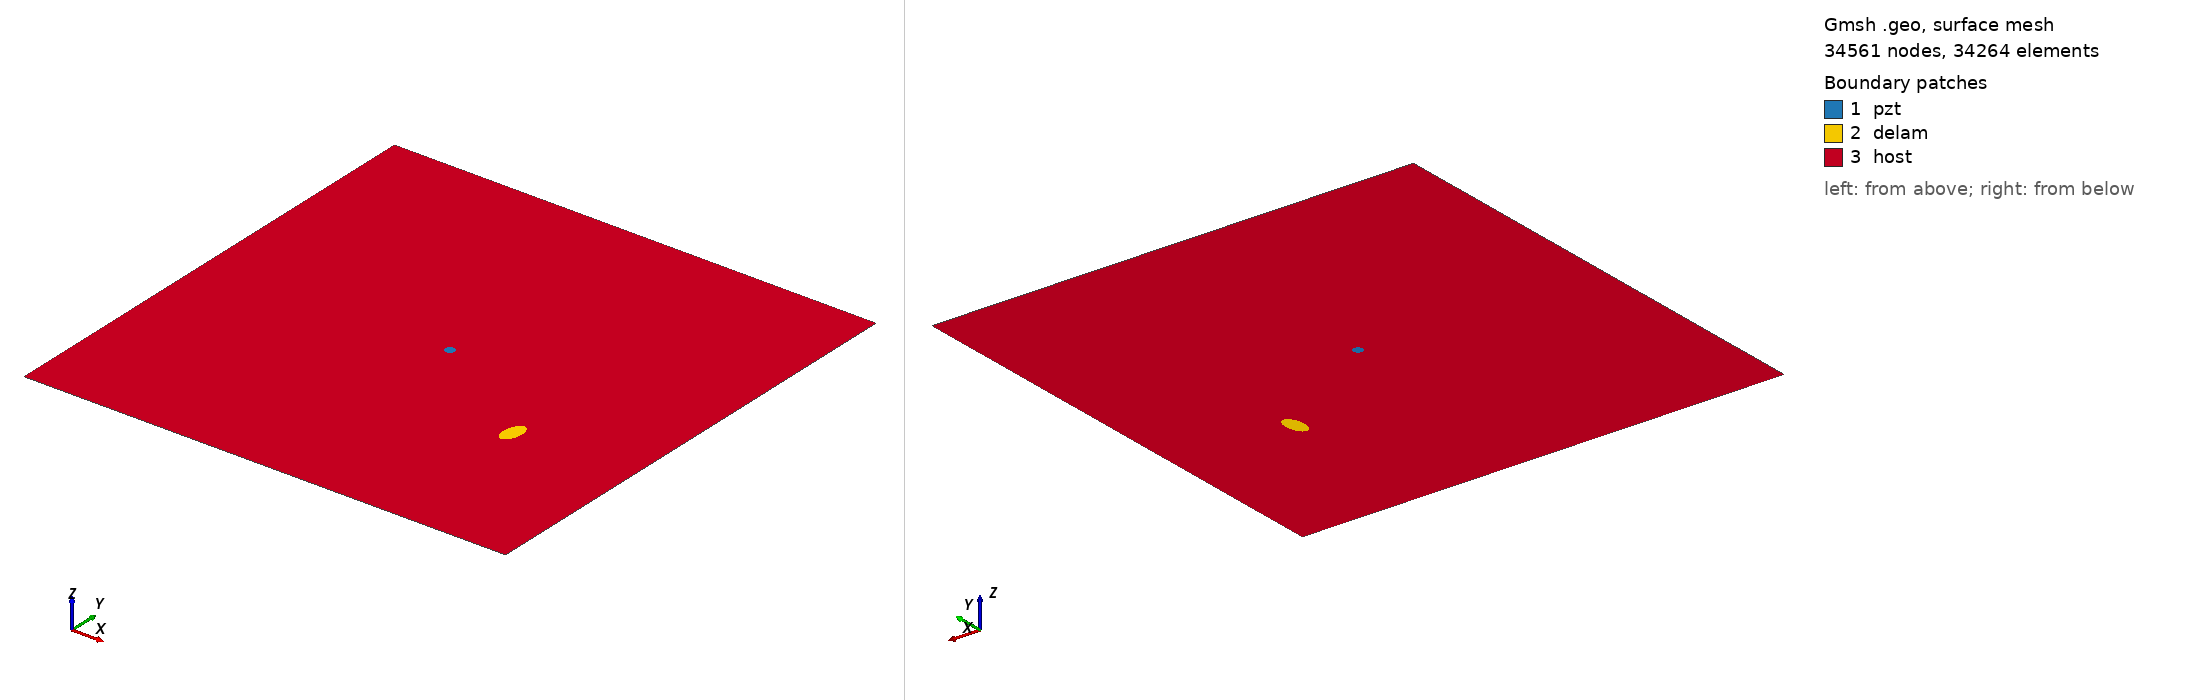

Gmsh geometry script, surface-meshed: 34561 nodes, 34264 surface elements. Boundary patches (legend numbers): 1 pzt, 2 delam, 3 host. Left view from above one corner, right view from below the opposite corner. Legend entries are the model's physical surfaces. The drawing asked Gmsh for element sizes between 1% and 20% of the model's largest extent; the script's own settings can give other sizes.

=== m1_rand_single_delam_200.geo (drawn) ===
SetFactory("OpenCASCADE");
L=0.500000; 
W=0.500000; 
a=0.014435; 
b=0.007879; 
x=0.377211; 
y=0.169427; 
alpha=0.460753 *Pi; 
r=0.005000; 
xpzt=0.250000; 
ypzt=0.250000; 
//+
Point(1) = {0, 0, 0, 1.0};
//+
Point(2) = {L, 0, 0, 1.0};
//+
Point(3) = {L, W, 0, 1.0};
//+
Point(4) = {0, W, 0, 1.0};
//+
Line(1) = {1, 2};
//+
Line(2) = {2, 3};
//+
Line(3) = {3, 4};
//+
Line(4) = {4, 1};
//+
Circle(5) = {xpzt, ypzt, -0, r, 0, 2*Pi};
//+
Ellipse(6) = {x, y, -0, a, b, 0, 2*Pi};
//+
Rotate {{0, 0, 1}, {x, y, 0}, alpha} {
  Curve{6}; 
}
//+
Curve Loop(1) = {4, 1, 2, 3};
//+
Curve Loop(2) = {6};
//+
Curve Loop(3) = {5};
//+
Curve Loop(4) = {6};
//+
Curve Loop(5) = {5};
//+
Plane Surface(1) = {5};
//+
Plane Surface(2) = {4};
//+
Plane Surface(3) = {1, 2, 3};
//+
Point(9) = {xpzt, ypzt, 0, 1.0};
//+
Point{9} In Surface {1};// mesh node at centre of pzt
//+
Physical Surface("pzt") = {1};
//+
Physical Surface("delam") = {2};
//+
Physical Surface("host") = {3};

Mesh.Algorithm = 6; // Frontal
Mesh.CharacteristicLengthFactor = 0.068000;
Mesh.CharacteristicLengthMin = 0.001000;
Mesh.CharacteristicLengthMax = 0.200000;
Mesh.RecombineAll = 1; // Apply recombination algorithm
Mesh.SubdivisionAlgorithm = 1; // 1: all quadrangles
Mesh.Smoothing = 1;
